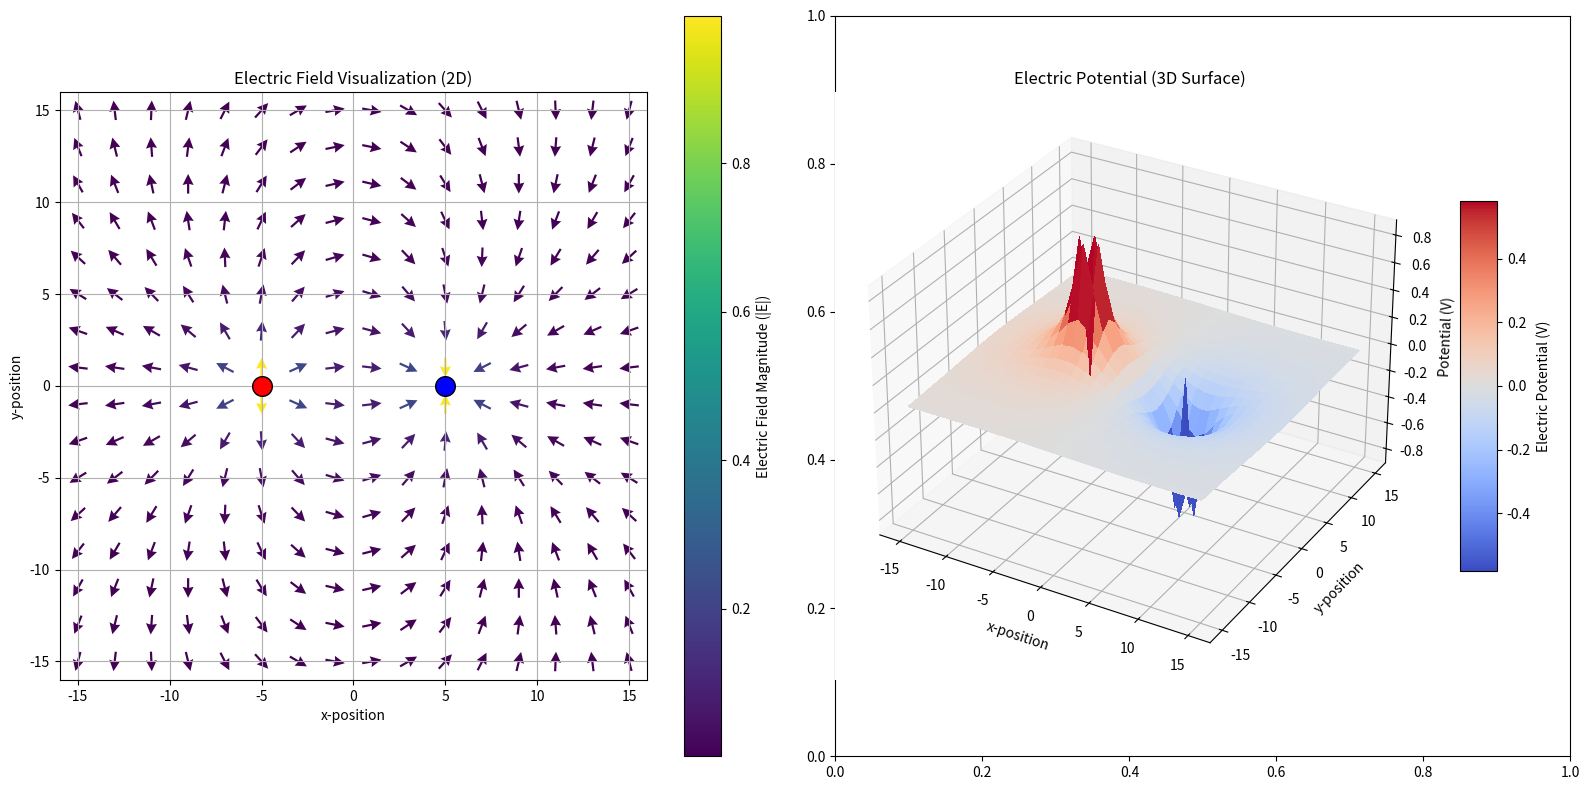

Write Python code to recreate this figure.
# visualization of an electric field

import numpy as np
import matplotlib.pyplot as plt
from mpl_toolkits.mplot3d import Axes3D 
from matplotlib import cm # plot_surfaceの色設定に利用

# 電荷クラス
class Charge:
    def __init__(self, q, x, y, z=0.0) -> None:
        self.q = q
        self.x = x
        self.y = y
        self.z = z

# 電荷の設定
def initialize_charges():
    N = 2 # 電荷数
    charges = [
        Charge(1.0, -5.0, 0.0),
        Charge(-1.0, 5.0, 0.0, 0.0),
    ]
    return charges

def get_charge_property_arrays(charges):
    N = len(charges)
    x_list = np.ndarray(N)
    y_list = np.ndarray(N)
    z_list = np.ndarray(N)
    q_list = np.ndarray(N)
    for i in range(N):
        x_list[i] = charges[i].x
        y_list[i] = charges[i].y
        z_list[i] = charges[i].z
        q_list[i] = charges[i].q
    return q_list, x_list, y_list, z_list

# メイン処理
#クーロン定数
k = 1.0
# 電荷の設定
charges = initialize_charges()
q_list, qx_list, qy_list, _ = get_charge_property_arrays(charges)
# 測定点
Lx = 15
Ly = 15
step = 1.0

# 描画するグリッドポイントの座標を作成
# -L から L までの範囲で step 刻み
X, Y = np.meshgrid(np.arange(-Lx, Lx + step, step),
                   np.arange(-Ly, Ly + step, step))

# 電場データを格納する配列
# X, Y と同じ形状にする
Ex = np.zeros_like(X, dtype=float)
Ey = np.zeros_like(Y, dtype=float)

# ポテンシャルを格納する配列
V = np.zeros_like(X, dtype=float)

# 電場の計算
for i, xp in enumerate(np.arange(-Lx, Lx + step, step)):
    for j, yp in enumerate(np.arange(-Ly, Ly + step, step)):
        rx = xp - qx_list
        ry = yp - qy_list
        r = np.sqrt(rx**2 + ry**2)

        # 距離 r がゼロになる場合（観測点が電荷と同じ位置にある場合）のゼロ割を防ぐ
        # 極めて近い距離では電場は発散するため、ここでは計算結果をゼロにする
        with np.errstate(divide='ignore', invalid='ignore'):
            r_cubed_inv_list = np.power(r, -3.0)
            # r=0 の場合、r_cubed_inv は inf になるため、ゼロに置換
            r_cubed_inv_list[r == 0] = 0.0
            # ポテンシャル計算用
            r_inv_list = np.power(r, -1.0)
            r_inv_list[r == 0] = 0.0

        E_coeff = k * q_list * r_cubed_inv_list
        Ex_p = np.sum(E_coeff * rx)
        Ey_p = np.sum(E_coeff * ry)
        Ex[j, i] = Ex_p
        Ey[j, i] = Ey_p
        V[j, i] = np.sum(k * q_list * r_inv_list)

# 可視化
# 電場の強さの最大値を求め、矢印の長さを正規化（見やすくするため）
E_mag = np.sqrt(Ex**2 + Ey**2)
# E_mag の最大値がゼロでない場合のみ正規化
if np.max(E_mag) > 0:
    Ex_norm = Ex / E_mag
    Ey_norm = Ey / E_mag
else:
    Ex_norm = Ex
    Ey_norm = Ey

# プロットの作成
fig, (ax1, ax2_dummy) = plt.subplots(1, 2, figsize=(16, 8))

# ax2_dummyは後で3Dプロット用に上書きするので一旦作成されますが、ここでは使用しません
# 3Dプロット用のAxesを明示的に作成
ax2 = fig.add_subplot(1, 2, 2, projection='3d')

# 密度（skip）を調整して、矢印が重なりすぎないようにします。
skip = 2 # 2点に1点を描画
quivar_plot = ax1.quiver(X[::skip, ::skip], Y[::skip, ::skip],
           Ex_norm[::skip, ::skip], Ey_norm[::skip, ::skip],
           E_mag[::skip, ::skip], # 色は電場の強さ
           cmap='viridis',
           pivot='middle',
           scale=30, # 矢印の長さを調整 (小さいほど長い)
           headwidth=5, headlength=5)

# 正電荷は赤、負電荷は青で表示
# 電荷の大きさは、電荷の絶対値に比例させます（見栄えを考慮して乗数を使用）
for q, qx, qy in zip(q_list, qx_list, qy_list):
    color = 'red' if q > 0 else 'blue'
    # 電荷の絶対値が大きいほど、マーカーのサイズも大きくする
    size = abs(q) * 200 
    ax1.scatter(qx, qy, s=size, c=color, marker='o', edgecolors='black', zorder=5, label='Charge' if 'Charge' not in plt.gca().get_legend_handles_labels()[1] else "")

ax1.set_title("Electric Field Visualization (2D)")
ax1.set_xlabel("x-position")
ax1.set_ylabel("y-position")
ax1.set_aspect('equal', adjustable='box') # x, y 軸のスケールを合わせる
ax1.set_xlim(-Lx - 1, Lx + 1)
ax1.set_ylim(-Ly - 1, Ly + 1)
ax1.grid(True)
fig.colorbar(quivar_plot, label='Electric Field Magnitude (|E|)') # カラーバーを追加

## ポテンシャルの3次元プロット (ax2)
# ポテンシャル V を3D表面プロットとして描画
# cmap='viridis' や 'coolwarm' など、好みに合わせてカラーマップを選択
surf = ax2.plot_surface(X, Y, V, cmap=cm.coolwarm, 
                         linewidth=0, antialiased=False)

ax2.set_title("Electric Potential (3D Surface)")
ax2.set_xlabel("x-position")
ax2.set_ylabel("y-position")
ax2.set_zlabel("Potential (V)")
# Z軸の表示範囲を設定 (見栄えを良くするため)
ax2.set_zlim(np.min(V), np.max(V)) 

# 3Dプロット用のカラーバーを追加
fig.colorbar(surf, ax=ax2, shrink=0.5, aspect=10, label='Electric Potential (V)')

plt.tight_layout() # サブプロット間のスペースを自動調整

plt.show()